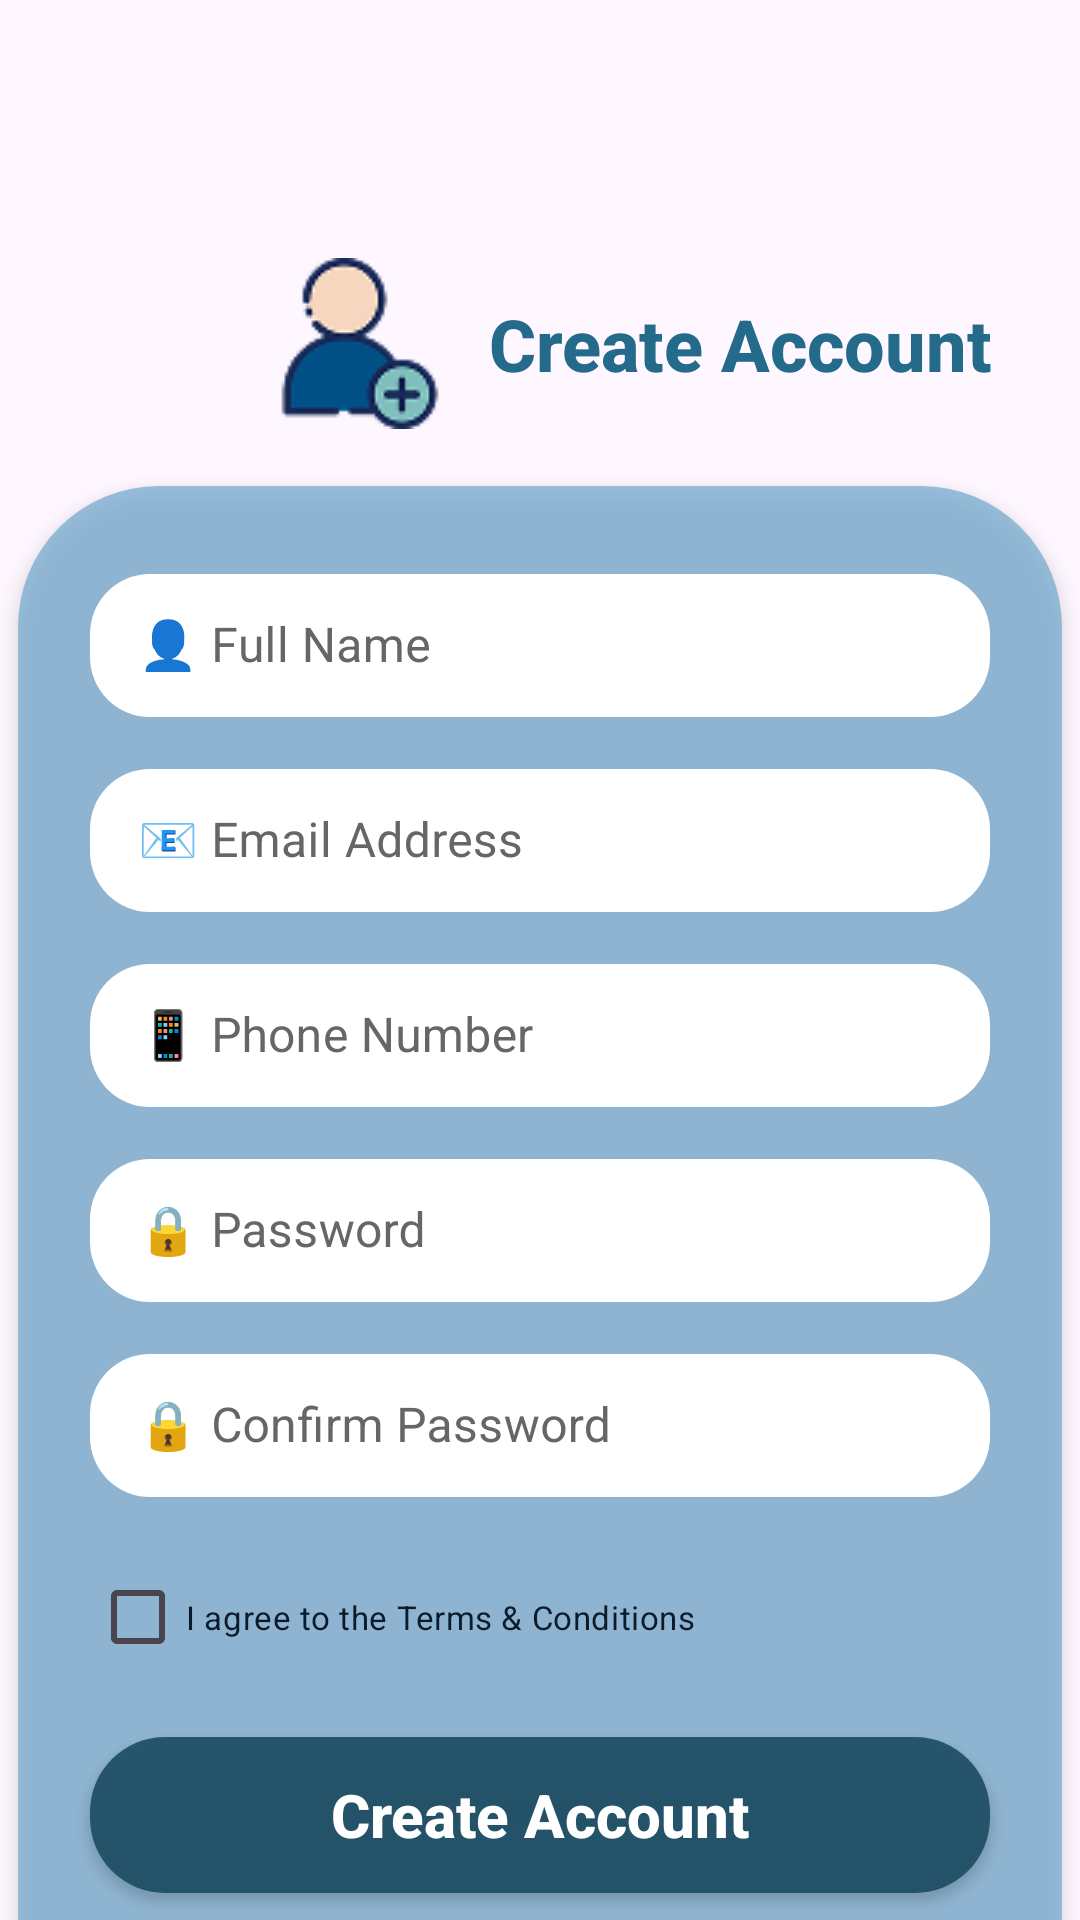

This screen was rendered from an Android layout file. Write that file and the resources it references.
<!-- AndroidManifest.xml: application theme Theme.Joblink -->
<!-- res/layout/create_page.xml -->
<?xml version="1.0" encoding="utf-8"?>
<androidx.constraintlayout.widget.ConstraintLayout xmlns:android="http://schemas.android.com/apk/res/android"
    xmlns:app="http://schemas.android.com/apk/res-auto"
    xmlns:tools="http://schemas.android.com/tools"
    android:layout_width="match_parent"
    android:layout_height="match_parent"
    android:background="@drawable/pic5"
    tools:context=".CreatePageActivity">

    <ImageView
        android:id="@+id/create_account_icon"
        android:layout_width="54dp"
        android:layout_height="57dp"
        android:layout_marginStart="93dp"
        android:layout_marginTop="86dp"
        android:contentDescription="@string/create_account_icon"
        android:src="@drawable/create_ac"
        app:layout_constraintStart_toStartOf="parent"
        app:layout_constraintTop_toTopOf="parent" />

    <TextView
        android:id="@+id/create_account_title"
        android:layout_width="wrap_content"
        android:layout_height="wrap_content"
        android:layout_marginStart="16dp"
        android:fontFamily="sans-serif-medium"
        android:text="@string/create_account"
        android:textColor="#246A8A"
        android:textSize="24sp"
        android:textStyle="bold"
        app:layout_constraintBottom_toBottomOf="@id/create_account_icon"
        app:layout_constraintStart_toEndOf="@id/create_account_icon"
        app:layout_constraintTop_toTopOf="@id/create_account_icon" />

    <androidx.constraintlayout.widget.ConstraintLayout
        android:id="@+id/card_container"
        android:layout_width="348dp"
        android:layout_height="wrap_content"
        android:layout_marginTop="162dp"
        android:background="@drawable/create_page_card_bg"
        android:elevation="4dp"
        android:paddingBottom="24dp"
        app:layout_constraintEnd_toEndOf="parent"
        app:layout_constraintStart_toStartOf="parent"
        app:layout_constraintTop_toTopOf="parent">

        <com.google.android.material.textfield.TextInputLayout
            android:id="@+id/full_name_layout"
            style="@style/Widget.MaterialComponents.TextInputLayout.OutlinedBox.Dense"
            android:layout_width="0dp"
            android:layout_height="wrap_content"
            android:layout_marginStart="24dp"
            android:layout_marginTop="24dp"
            android:layout_marginEnd="24dp"
            android:hint="@string/full_name"
            android:textColorHint="#666666"
            app:boxBackgroundColor="#FFFFFF"
            app:boxCornerRadiusBottomEnd="20dp"
            app:boxCornerRadiusBottomStart="20dp"
            app:boxCornerRadiusTopEnd="20dp"
            app:boxCornerRadiusTopStart="20dp"
            app:boxStrokeWidth="0dp"
            app:boxStrokeWidthFocused="1dp"
            app:layout_constraintEnd_toEndOf="parent"
            app:layout_constraintStart_toStartOf="parent"
            app:layout_constraintTop_toTopOf="parent">

            <com.google.android.material.textfield.TextInputEditText
                android:id="@+id/full_name"
                android:layout_width="match_parent"
                android:layout_height="wrap_content" />
        </com.google.android.material.textfield.TextInputLayout>

        <com.google.android.material.textfield.TextInputLayout
            android:id="@+id/email_layout"
            style="@style/Widget.MaterialComponents.TextInputLayout.OutlinedBox.Dense"
            android:layout_width="0dp"
            android:layout_height="wrap_content"
            android:layout_marginTop="12dp"
            android:hint="@string/email_address"
            android:textColorHint="#666666"
            app:boxBackgroundColor="#FFFFFF"
            app:boxCornerRadiusBottomEnd="20dp"
            app:boxCornerRadiusBottomStart="20dp"
            app:boxCornerRadiusTopEnd="20dp"
            app:boxCornerRadiusTopStart="20dp"
            app:boxStrokeWidth="0dp"
            app:boxStrokeWidthFocused="1dp"
            app:layout_constraintEnd_toEndOf="@id/full_name_layout"
            app:layout_constraintStart_toStartOf="@id/full_name_layout"
            app:layout_constraintTop_toBottomOf="@id/full_name_layout">

            <com.google.android.material.textfield.TextInputEditText
                android:id="@+id/email"
                android:layout_width="match_parent"
                android:layout_height="wrap_content"
                android:inputType="textEmailAddress" />
        </com.google.android.material.textfield.TextInputLayout>

        <com.google.android.material.textfield.TextInputLayout
            android:id="@+id/phone_layout"
            style="@style/Widget.MaterialComponents.TextInputLayout.OutlinedBox.Dense"
            android:layout_width="0dp"
            android:layout_height="wrap_content"
            android:layout_marginTop="12dp"
            android:hint="@string/phone_number"
            android:textColorHint="#666666"
            app:boxBackgroundColor="#FFFFFF"
            app:boxCornerRadiusBottomEnd="20dp"
            app:boxCornerRadiusBottomStart="20dp"
            app:boxCornerRadiusTopEnd="20dp"
            app:boxCornerRadiusTopStart="20dp"
            app:boxStrokeWidth="0dp"
            app:boxStrokeWidthFocused="1dp"
            app:layout_constraintEnd_toEndOf="@id/email_layout"
            app:layout_constraintStart_toStartOf="@id/email_layout"
            app:layout_constraintTop_toBottomOf="@id/email_layout">

            <com.google.android.material.textfield.TextInputEditText
                android:id="@+id/phone"
                android:layout_width="match_parent"
                android:layout_height="wrap_content"
                android:inputType="phone" />
        </com.google.android.material.textfield.TextInputLayout>

        <com.google.android.material.textfield.TextInputLayout
            android:id="@+id/password_layout"
            style="@style/Widget.MaterialComponents.TextInputLayout.OutlinedBox.Dense"
            android:layout_width="0dp"
            android:layout_height="wrap_content"
            android:layout_marginTop="12dp"
            android:hint="@string/password"
            android:textColorHint="#666666"
            app:boxBackgroundColor="#FFFFFF"
            app:boxCornerRadiusBottomEnd="20dp"
            app:boxCornerRadiusBottomStart="20dp"
            app:boxCornerRadiusTopEnd="20dp"
            app:boxCornerRadiusTopStart="20dp"
            app:boxStrokeWidth="0dp"
            app:boxStrokeWidthFocused="1dp"
            app:layout_constraintEnd_toEndOf="@id/phone_layout"
            app:layout_constraintStart_toStartOf="@id/phone_layout"
            app:layout_constraintTop_toBottomOf="@id/phone_layout">

            <com.google.android.material.textfield.TextInputEditText
                android:id="@+id/password"
                android:layout_width="match_parent"
                android:layout_height="wrap_content"
                android:inputType="textPassword" />
        </com.google.android.material.textfield.TextInputLayout>

        <com.google.android.material.textfield.TextInputLayout
            android:id="@+id/confirm_password_layout"
            style="@style/Widget.MaterialComponents.TextInputLayout.OutlinedBox.Dense"
            android:layout_width="0dp"
            android:layout_height="wrap_content"
            android:layout_marginTop="12dp"
            android:hint="@string/confirm_password"
            android:textColorHint="#666666"
            app:boxBackgroundColor="#FFFFFF"
            app:boxCornerRadiusBottomEnd="20dp"
            app:boxCornerRadiusBottomStart="20dp"
            app:boxCornerRadiusTopEnd="20dp"
            app:boxCornerRadiusTopStart="20dp"
            app:boxStrokeWidth="0dp"
            app:boxStrokeWidthFocused="1dp"
            app:layout_constraintEnd_toEndOf="@id/password_layout"
            app:layout_constraintStart_toStartOf="@id/password_layout"
            app:layout_constraintTop_toBottomOf="@id/password_layout">

            <com.google.android.material.textfield.TextInputEditText
                android:id="@+id/confirm_password"
                android:layout_width="match_parent"
                android:layout_height="wrap_content"
                android:inputType="textPassword" />
        </com.google.android.material.textfield.TextInputLayout>

        <CheckBox
            android:id="@+id/terms_checkbox"
            android:layout_width="wrap_content"
            android:layout_height="wrap_content"
            android:layout_marginTop="16dp"
            android:text="@string/terms_and_conditions"
            android:textColor="#0B1B2A"
            android:textSize="11sp"
            tools:ignore="SmallSp"
            app:layout_constraintStart_toStartOf="@id/confirm_password_layout"
            app:layout_constraintTop_toBottomOf="@id/confirm_password_layout" />

        <Button
            android:id="@+id/create_account_btn"
            android:layout_width="0dp"
            android:layout_height="52dp"
            android:layout_marginTop="16dp"
            android:background="@drawable/create_page_button_bg"
            android:text="@string/create_account"
            android:textAllCaps="false"
            android:textColor="#FFFFFF"
            android:textSize="20sp"
            android:textStyle="bold"
            app:layout_constraintEnd_toEndOf="@id/confirm_password_layout"
            app:layout_constraintStart_toStartOf="@id/confirm_password_layout"
            app:layout_constraintTop_toBottomOf="@id/terms_checkbox" />

        <TextView
            android:id="@+id/already_have_account"
            android:layout_width="wrap_content"
            android:layout_height="wrap_content"
            android:layout_marginTop="16dp"
            android:text="@string/already_have_account"
            android:textAlignment="center"
            android:textColor="#0B1B2A"
            android:textSize="12sp"
            app:layout_constraintEnd_toEndOf="parent"
            app:layout_constraintStart_toStartOf="parent"
            app:layout_constraintTop_toBottomOf="@id/create_account_btn" />

    </androidx.constraintlayout.widget.ConstraintLayout>

</androidx.constraintlayout.widget.ConstraintLayout>
<!-- resources referenced by this layout -->
<resources>
  <!-- drawable create_ac: png bitmap (drawable, 3593 bytes) -->
  <!-- drawable create_page_button_bg (drawable) -->
  <?xml version="1.0" encoding="utf-8"?>
  <shape xmlns:android="http://schemas.android.com/apk/res/android"
      android:shape="rectangle">
      <solid android:color="#E0184960" /> 
      <corners android:radius="25dp" />
  </shape>
  <!-- drawable create_page_card_bg (drawable) -->
  <?xml version="1.0" encoding="utf-8"?>
  <shape xmlns:android="http://schemas.android.com/apk/res/android"
      android:shape="rectangle">
      <solid android:color="#BC75ACD0" /> 
      <corners android:radius="47dp" />
  </shape>
  <string name="already_have_account">Already have an account? Sign In</string>
  <string name="confirm_password">🔒 Confirm Password</string>
  <string name="create_account">Create Account</string>
  <string name="create_account_icon">Create Account Icon</string>
  <string name="email_address">📧 Email Address</string>
  <string name="full_name">👤 Full Name</string>
  <string name="password">🔒 Password</string>
  <string name="phone_number">📱 Phone Number</string>
  <string name="terms_and_conditions">I agree to the Terms &amp; Conditions</string>
  <style name="Theme.Joblink" parent="Base.Theme.Joblink" />
  <style name="Base.Theme.Joblink" parent="Theme.Material3.DayNight.NoActionBar">
          
          
          <item name="colorSecondaryVariant">@color/teal_700</item>
          <item name="colorOnSecondary">@color/black</item>
          
          <item name="android:statusBarColor">?attr/colorPrimaryVariant</item>
          
      </style>
  <!-- not gathered from this repository: default colours our renderer supplied (Android Studio template values) -->
  <color name="teal_700">#FF018786</color>
  <color name="black">#FF000000</color>
</resources>
